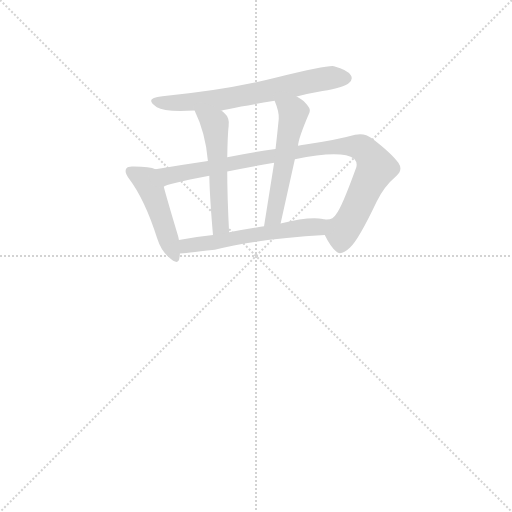
t = 0.00 s
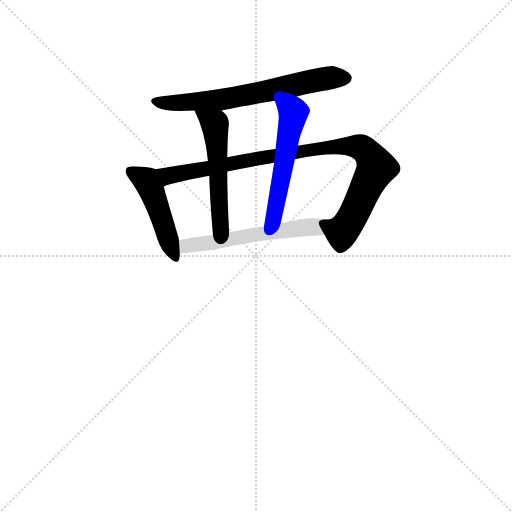
t = 3.84 s
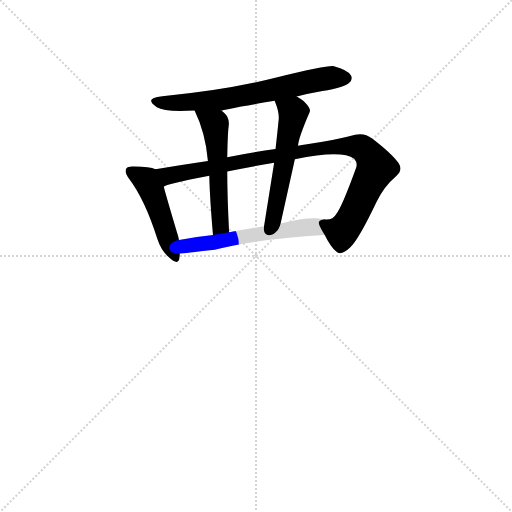
t = 4.00 s
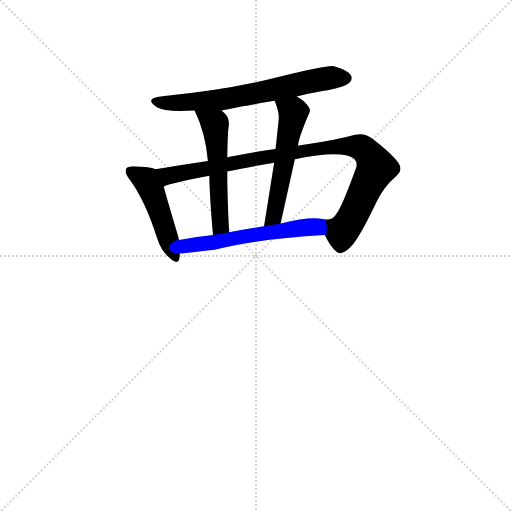
t = 4.16 s
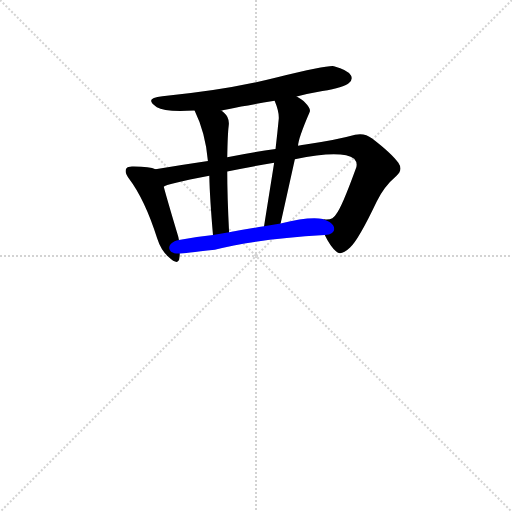
t = 4.32 s
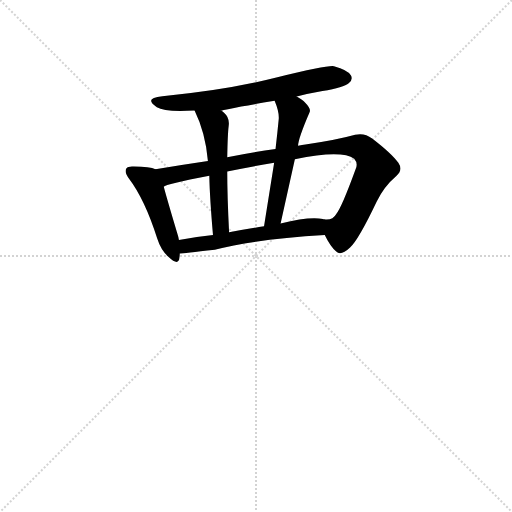
t = 4.88 s

The animated SVG that drew these frames (rendered in a browser with its animation timeline set to each time). Animation: 6 CSS @keyframes rules; one cycle of 4.88 s.

<svg version="1.1" viewBox="0 0 1024 1024" xmlns="http://www.w3.org/2000/svg">
  <g stroke="lightgray" stroke-dasharray="1,1" stroke-width="1" transform="scale(4, 4)">
    <line x1="0" y1="0" x2="256" y2="256"></line>
    <line x1="256" y1="0" x2="0" y2="256"></line>
    <line x1="128" y1="0" x2="128" y2="256"></line>
    <line x1="0" y1="128" x2="256" y2="128"></line>
  </g>
  <g transform="scale(0.92, -0.92) translate(60, -900)">
    <style type="text/css">
      
        @keyframes keyframes0 {
          from {
            stroke: blue;
            stroke-dashoffset: 670;
            stroke-width: 128;
          }
          69% {
            animation-timing-function: step-end;
            stroke: blue;
            stroke-dashoffset: 0;
            stroke-width: 128;
          }
          to {
            stroke: black;
            stroke-width: 1024;
          }
        }
        #make-me-a-hanzi-animation-0 {
          animation: keyframes0 0.7952473958333334s both;
          animation-delay: 0s;
          animation-timing-function: linear;
        }
      
        @keyframes keyframes1 {
          from {
            stroke: blue;
            stroke-dashoffset: 472;
            stroke-width: 128;
          }
          61% {
            animation-timing-function: step-end;
            stroke: blue;
            stroke-dashoffset: 0;
            stroke-width: 128;
          }
          to {
            stroke: black;
            stroke-width: 1024;
          }
        }
        #make-me-a-hanzi-animation-1 {
          animation: keyframes1 0.6341145833333334s both;
          animation-delay: 0.7952473958333334s;
          animation-timing-function: linear;
        }
      
        @keyframes keyframes2 {
          from {
            stroke: blue;
            stroke-dashoffset: 963;
            stroke-width: 128;
          }
          76% {
            animation-timing-function: step-end;
            stroke: blue;
            stroke-dashoffset: 0;
            stroke-width: 128;
          }
          to {
            stroke: black;
            stroke-width: 1024;
          }
        }
        #make-me-a-hanzi-animation-2 {
          animation: keyframes2 1.03369140625s both;
          animation-delay: 1.4293619791666667s;
          animation-timing-function: linear;
        }
      
        @keyframes keyframes3 {
          from {
            stroke: blue;
            stroke-dashoffset: 537;
            stroke-width: 128;
          }
          64% {
            animation-timing-function: step-end;
            stroke: blue;
            stroke-dashoffset: 0;
            stroke-width: 128;
          }
          to {
            stroke: black;
            stroke-width: 1024;
          }
        }
        #make-me-a-hanzi-animation-3 {
          animation: keyframes3 0.68701171875s both;
          animation-delay: 2.463053385416667s;
          animation-timing-function: linear;
        }
      
        @keyframes keyframes4 {
          from {
            stroke: blue;
            stroke-dashoffset: 546;
            stroke-width: 128;
          }
          64% {
            animation-timing-function: step-end;
            stroke: blue;
            stroke-dashoffset: 0;
            stroke-width: 128;
          }
          to {
            stroke: black;
            stroke-width: 1024;
          }
        }
        #make-me-a-hanzi-animation-4 {
          animation: keyframes4 0.6943359375s both;
          animation-delay: 3.150065104166667s;
          animation-timing-function: linear;
        }
      
        @keyframes keyframes5 {
          from {
            stroke: blue;
            stroke-dashoffset: 572;
            stroke-width: 128;
          }
          65% {
            animation-timing-function: step-end;
            stroke: blue;
            stroke-dashoffset: 0;
            stroke-width: 128;
          }
          to {
            stroke: black;
            stroke-width: 1024;
          }
        }
        #make-me-a-hanzi-animation-5 {
          animation: keyframes5 0.7154947916666666s both;
          animation-delay: 3.844401041666667s;
          animation-timing-function: linear;
        }
      
    </style>
    
      <path d="M 585 690 Q 612 697 641 702 Q 688 710 698 719 Q 708 727 703 736 Q 696 748 666 756 Q 655 759 543 732 Q 432 704 293 691 Q 251 687 281 667 Q 298 656 363 660 L 421 659 Q 424 662 537 681 L 585 690 Z" fill="lightgray"></path>
    
      <path d="M 278 532 Q 266 538 231 538 Q 218 539 215 534 Q 209 527 221 511 Q 255 466 282 381 Q 290 356 306 342 Q 328 321 330 339 Q 331 343 331 349 L 329 378 Q 328 385 325 394 Q 304 464 296 494 C 288 523 287 529 278 532 Z" fill="lightgray"></path>
    
      <path d="M 646 389 Q 658 364 671 353 Q 681 343 701 362 Q 719 378 759 462 Q 775 495 801 517 Q 817 530 806 546 Q 792 566 749 599 Q 732 612 712 607 Q 669 595 604 586 Q 597 585 588 583 L 539 576 Q 488 569 434 558 L 392 550 Q 331 541 278 532 C 248 527 268 484 296 494 Q 300 500 395 518 L 434 527 Q 480 537 536 546 L 581 554 Q 683 575 710 555 Q 719 545 713 532 Q 682 447 671 435 Q 664 422 648 423 Q 644 424 645 423 L 643 423 C 628 420 631 415 646 389 Z" fill="lightgray"></path>
    
      <path d="M 363 660 Q 387 611 392 550 L 395 518 Q 396 470 403 389 C 406 359 439 365 438 395 Q 434 474 434 527 L 434 558 Q 435 610 437 625 Q 440 644 427 655 Q 424 658 421 659 C 397 677 350 687 363 660 Z" fill="lightgray"></path>
    
      <path d="M 588 583 Q 588 598 613 656 Q 617 663 602 678 Q 599 682 585 690 C 559 705 526 709 537 681 Q 547 657 546 642 Q 543 611 539 576 L 536 546 L 514 408 C 509 378 544 385 550 414 L 581 554 L 588 583 Z" fill="lightgray"></path>
    
      <path d="M 407 357 Q 492 380 646 389 C 676 391 672 416 643 423 Q 644 424 642 424 Q 612 430 550 414 L 514 408 Q 475 402 438 395 L 403 389 Q 364 385 329 378 C 300 372 301 347 331 349 Q 338 349 407 357 Z" fill="lightgray"></path>
    
    
      <clipPath id="make-me-a-hanzi-clip-0">
        <path d="M 585 690 Q 612 697 641 702 Q 688 710 698 719 Q 708 727 703 736 Q 696 748 666 756 Q 655 759 543 732 Q 432 704 293 691 Q 251 687 281 667 Q 298 656 363 660 L 421 659 Q 424 662 537 681 L 585 690 Z"></path>
      </clipPath>
      <path clip-path="url(#make-me-a-hanzi-clip-0)" d="M 283 681 L 334 676 L 414 682 L 626 726 L 692 730" fill="none" id="make-me-a-hanzi-animation-0" stroke-dasharray="542 1084" stroke-linecap="round"></path>
    
      <clipPath id="make-me-a-hanzi-clip-1">
        <path d="M 278 532 Q 266 538 231 538 Q 218 539 215 534 Q 209 527 221 511 Q 255 466 282 381 Q 290 356 306 342 Q 328 321 330 339 Q 331 343 331 349 L 329 378 Q 328 385 325 394 Q 304 464 296 494 C 288 523 287 529 278 532 Z"></path>
      </clipPath>
      <path clip-path="url(#make-me-a-hanzi-clip-1)" d="M 223 528 L 262 501 L 318 342" fill="none" id="make-me-a-hanzi-animation-1" stroke-dasharray="344 688" stroke-linecap="round"></path>
    
      <clipPath id="make-me-a-hanzi-clip-2">
        <path d="M 646 389 Q 658 364 671 353 Q 681 343 701 362 Q 719 378 759 462 Q 775 495 801 517 Q 817 530 806 546 Q 792 566 749 599 Q 732 612 712 607 Q 669 595 604 586 Q 597 585 588 583 L 539 576 Q 488 569 434 558 L 392 550 Q 331 541 278 532 C 248 527 268 484 296 494 Q 300 500 395 518 L 434 527 Q 480 537 536 546 L 581 554 Q 683 575 710 555 Q 719 545 713 532 Q 682 447 671 435 Q 664 422 648 423 Q 644 424 645 423 L 643 423 C 628 420 631 415 646 389 Z"></path>
      </clipPath>
      <path clip-path="url(#make-me-a-hanzi-clip-2)" d="M 286 528 L 306 517 L 615 575 L 697 583 L 729 577 L 750 554 L 758 535 L 708 431 L 683 396 L 644 417" fill="none" id="make-me-a-hanzi-animation-2" stroke-dasharray="835 1670" stroke-linecap="round"></path>
    
      <clipPath id="make-me-a-hanzi-clip-3">
        <path d="M 363 660 Q 387 611 392 550 L 395 518 Q 396 470 403 389 C 406 359 439 365 438 395 Q 434 474 434 527 L 434 558 Q 435 610 437 625 Q 440 644 427 655 Q 424 658 421 659 C 397 677 350 687 363 660 Z"></path>
      </clipPath>
      <path clip-path="url(#make-me-a-hanzi-clip-3)" d="M 370 656 L 408 623 L 419 420 L 418 407 L 407 398" fill="none" id="make-me-a-hanzi-animation-3" stroke-dasharray="409 818" stroke-linecap="round"></path>
    
      <clipPath id="make-me-a-hanzi-clip-4">
        <path d="M 588 583 Q 588 598 613 656 Q 617 663 602 678 Q 599 682 585 690 C 559 705 526 709 537 681 Q 547 657 546 642 Q 543 611 539 576 L 536 546 L 514 408 C 509 378 544 385 550 414 L 581 554 L 588 583 Z"></path>
      </clipPath>
      <path clip-path="url(#make-me-a-hanzi-clip-4)" d="M 544 675 L 578 655 L 538 441 L 530 423 L 519 415" fill="none" id="make-me-a-hanzi-animation-4" stroke-dasharray="418 836" stroke-linecap="round"></path>
    
      <clipPath id="make-me-a-hanzi-clip-5">
        <path d="M 407 357 Q 492 380 646 389 C 676 391 672 416 643 423 Q 644 424 642 424 Q 612 430 550 414 L 514 408 Q 475 402 438 395 L 403 389 Q 364 385 329 378 C 300 372 301 347 331 349 Q 338 349 407 357 Z"></path>
      </clipPath>
      <path clip-path="url(#make-me-a-hanzi-clip-5)" d="M 333 356 L 345 366 L 393 369 L 563 400 L 625 407 L 636 394" fill="none" id="make-me-a-hanzi-animation-5" stroke-dasharray="444 888" stroke-linecap="round"></path>
    
  </g>
</svg>
